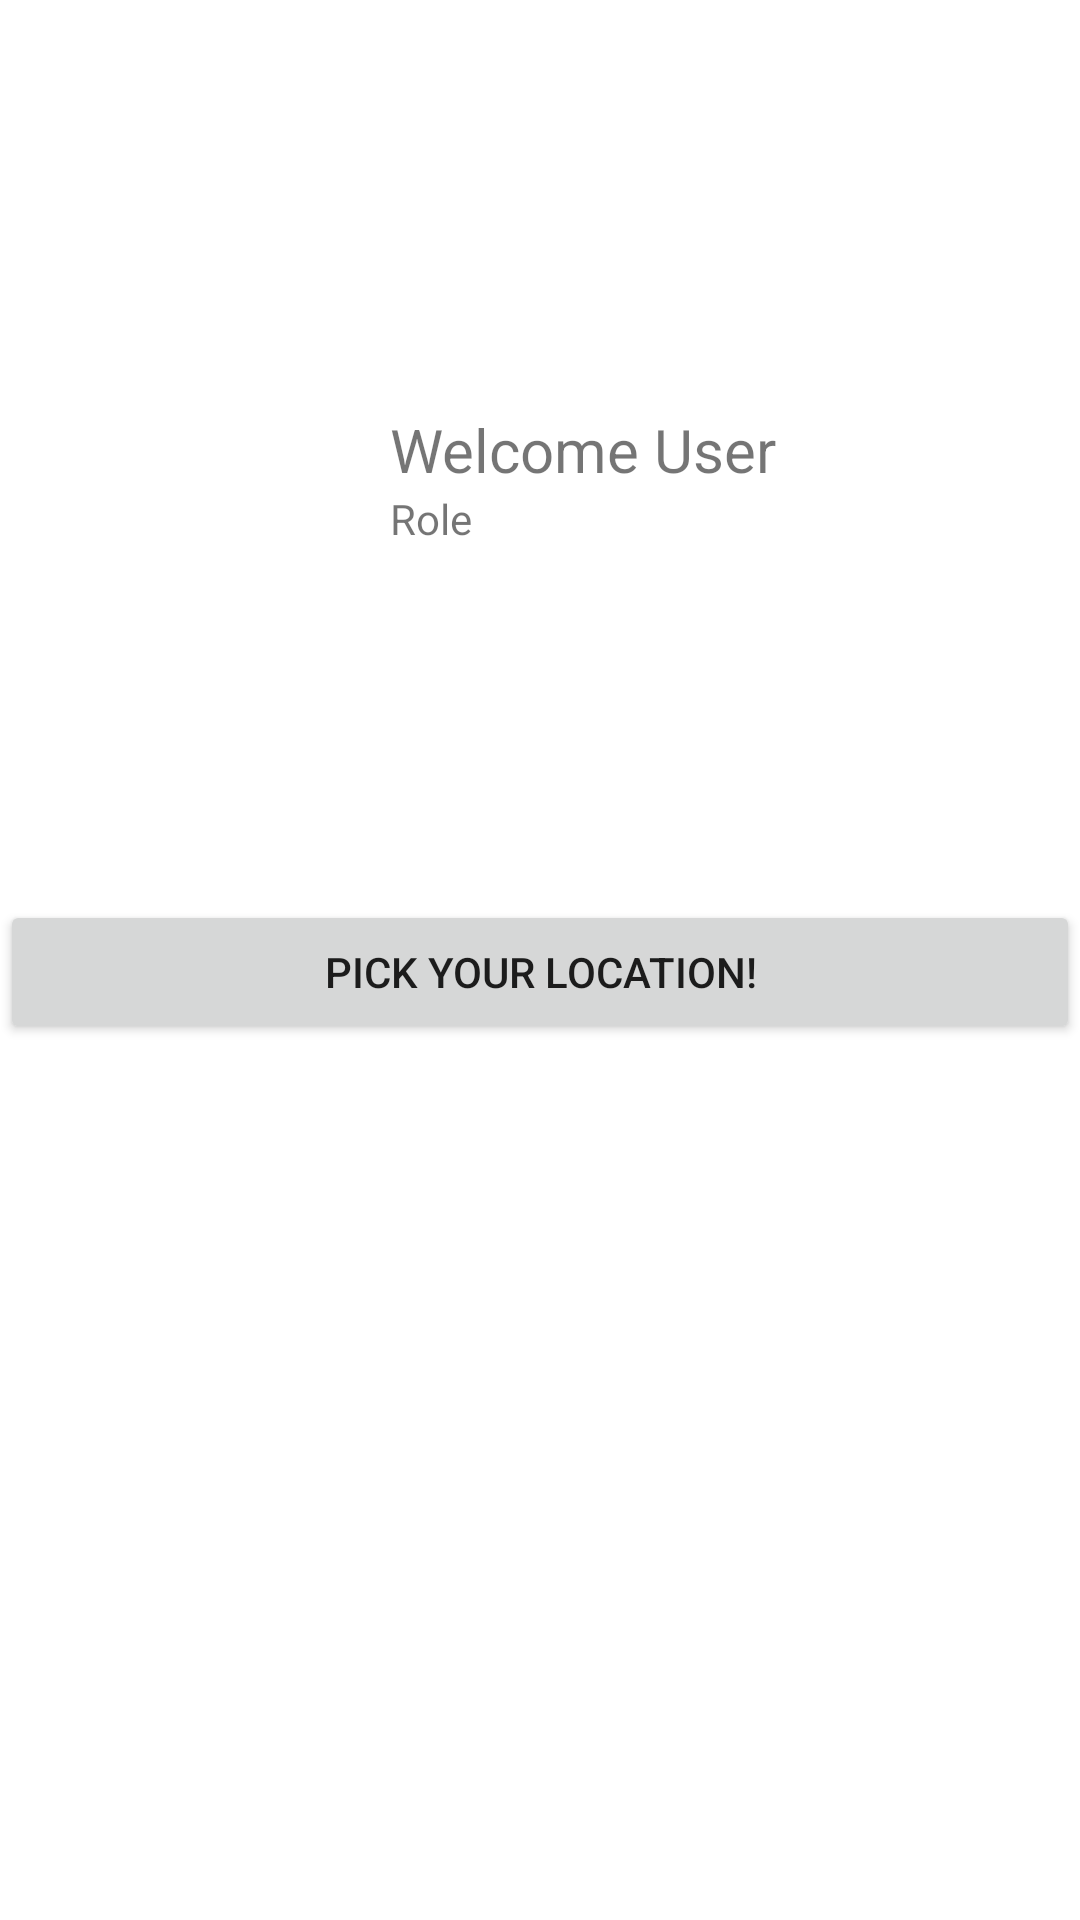

Layout XML and referenced resources for this Android screen:
<!-- AndroidManifest.xml: application theme Theme.Byblos -->
<!-- res/layout/activity_welcome_screen.xml -->
<?xml version="1.0" encoding="utf-8"?>
<LinearLayout xmlns:android="http://schemas.android.com/apk/res/android"
    xmlns:app="http://schemas.android.com/apk/res-auto"
    xmlns:tools="http://schemas.android.com/tools"
    android:layout_width="match_parent"
    android:layout_height="match_parent"
    android:orientation="vertical"
    tools:context=".WelcomeScreen">

    <RelativeLayout
        android:layout_width="match_parent"
        android:layout_height="300dp"
        android:padding="20dp">


        <ImageView
            android:id="@+id/profileImage"
            android:layout_width="100dp"
            android:layout_height="100dp"
            app:srcCompat="@drawable/profile_image"
            android:layout_centerVertical="true"/>

        <TextView
            android:id="@+id/userNameTxt"
            android:layout_width="wrap_content"
            android:layout_height="wrap_content"
            android:layout_centerVertical="true"
            android:layout_marginLeft="10dp"
            android:layout_toRightOf="@id/profileImage"
            android:text="Welcome User"
            android:textSize="20sp" />

        <TextView
            android:id="@+id/roleTxt"
            android:layout_width="wrap_content"
            android:layout_height="wrap_content"
            android:layout_marginLeft="10dp"
            android:layout_toRightOf="@id/profileImage"
            android:layout_below="@id/userNameTxt"
            android:text="Role"
            android:textSize="14sp" />
    </RelativeLayout>

    <Button
        android:id="@+id/button"
        android:layout_width="match_parent"
        android:layout_height="wrap_content"
        android:text="Pick Your Location!"
        android:onClick="openSelectBranchActivity"/>

</LinearLayout>
<!-- resources referenced by this layout -->
<resources>
  <style name="Theme.Byblos" parent="Theme.MaterialComponents.DayNight.NoActionBar">
          
          <item name="colorPrimary">@color/purple_500</item>
          <item name="colorPrimaryVariant">@color/purple_700</item>
          <item name="colorOnPrimary">@color/white</item>
          
          <item name="colorSecondary">@color/teal_200</item>
          <item name="colorSecondaryVariant">@color/teal_700</item>
          <item name="colorOnSecondary">@color/black</item>
          
          <item name="android:statusBarColor" tools:targetApi="l">?attr/colorOnPrimary</item>
          
      </style>
  <!-- not gathered from this repository: default colours our renderer supplied (Android Studio template values) -->
  <color name="purple_500">#FF6200EE</color>
  <color name="purple_700">#FF3700B3</color>
  <color name="teal_200">#FF03DAC5</color>
  <color name="teal_700">#FF018786</color>
  <color name="black">#FF000000</color>
  <color name="white">#FFFFFFFF</color>
</resources>
